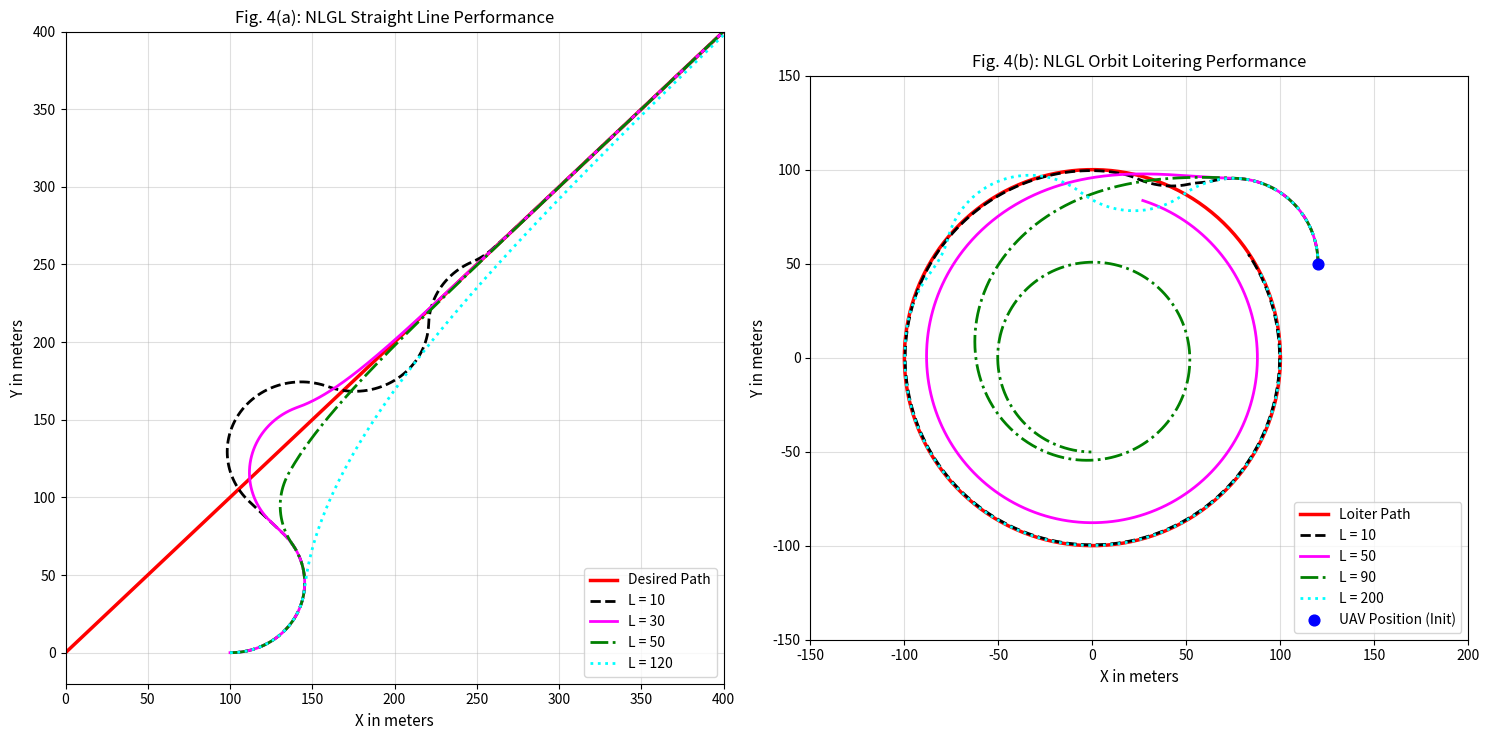

Python code for this plot:
# -*- coding: utf-8 -*-
"""NLGL.ipynb

Automatically generated by Colab.

Original file is located at
    https://colab.research.google.com/drive/1K__VqZaMEQVDerYPg6JoHc32JXAsYmT2
"""

import numpy as np
import matplotlib.pyplot as plt

# --- GLOBAL UAV CONFIGURATIONS (From Section II) ---
va = 15.0          # UAV airspeed (m/s)
rmin = 45.0        # Minimum turning radius (m)
wmax = va / rmin   # Max heading rate limit (rad/s)
dt = 0.05          # Time step (s)
sim_time = 45.0    # Total flight simulation time (s)
steps = int(sim_time / dt)

def wrap_angle(angle):
    """Ensures angles remain bounded within [-pi, pi]"""
    return (angle + np.pi) % (2 * np.pi) - np.pi

# =============================================================================
# 1. NLGL STRAIGHT-LINE SIMULATION (Replicating Fig. 4a)
# =============================================================================
def simulate_nlgl_line(L):
    # Initial state mimicking vehicle offset from the paper
    x, y = 100.0, 0.0
    psi = 0.0  # Initial heading parallel to x-axis

    # Path defined from W_i=(0,0) to W_{i+1}=(400,400) -> 45 degree line
    W_i = np.array([0.0, 0.0])
    W_ip1 = np.array([400.0, 400.0])

    path_vec = W_ip1 - W_i
    path_unit = path_vec / np.linalg.norm(path_vec)

    x_history, y_history = [x], [y]

    for _ in range(steps):
        p = np.array([x, y])
        w = p - W_i

        # Project UAV position onto the line segment to find the closest point
        proj = np.dot(w, path_unit)
        perp_dist = np.linalg.norm(w - proj * path_unit)

        # Compute look-ahead intersection point (VTP)
        if perp_dist < L:
            offset = np.sqrt(L**2 - perp_dist**2)
            xt, yt = W_i + (proj + offset) * path_unit
        else:
            # Fallback if the look-ahead circle cannot reach the line segment
            xt, yt = W_i + proj * path_unit

        # Calculate steering angle eta
        target_angle = np.arctan2(yt - y, xt - x)
        eta = wrap_angle(target_angle - psi)

        # NLGL Guidance acceleration command transformed to turn rate
        u = (2 * (va**2) * np.sin(eta)) / L
        u = np.clip(u, -wmax, wmax)

        # Kinematics Update
        x += va * np.cos(psi) * dt
        y += va * np.sin(psi) * dt
        psi = wrap_angle(psi + u * dt)

        x_history.append(x)
        y_history.append(y)

    return np.array(x_history), np.array(y_history)

# =============================================================================
# 2. NLGL LOITER SIMULATION (Replicating Fig. 4b)
# =============================================================================
def simulate_nlgl_loiter(L):
    # Orbit configurations
    O = np.array([0.0, 0.0])
    r_orbit = 100.0

    # Initial state mimicking outer orbit entry approach
    x, y = 120.0, 50.0
    psi = np.pi / 2  # Heading strictly upwards

    x_history, y_history = [x], [y]

    for _ in range(steps):
        # Geometrical metrics relative to the orbit center
        d_c = np.sqrt(x**2 + y**2)
        theta_u = np.arctan2(y, x)

        # Solve Circle-Circle intersection via Law of Cosines
        cos_alpha = (r_orbit**2 + d_c**2 - L**2) / (2 * r_orbit * d_c)

        if np.abs(cos_alpha) <= 1.0:
            alpha = np.arccos(cos_alpha)
            # Counter-clockwise progression vector update
            theta_t = theta_u + alpha
        else:
            # Fallback if look-ahead vector is completely out of reach
            theta_t = theta_u + 0.15

        # Extract VTP Coordinates
        xt = r_orbit * np.cos(theta_t)
        yt = r_orbit * np.sin(theta_t)

        # Look-ahead steering calculation
        target_angle = np.arctan2(yt - y, xt - x)
        eta = wrap_angle(target_angle - psi)

        # NLGL Control law execution
        u = (2 * (va**2) * np.sin(eta)) / L
        u = np.clip(u, -wmax, wmax)

        # Kinematics Update
        x += va * np.cos(psi) * dt
        y += va * np.sin(psi) * dt
        psi = wrap_angle(psi + u * dt)

        x_history.append(x)
        y_history.append(y)

    return np.array(x_history), np.array(y_history)

# =============================================================================
# ERROR ANALYSIS METRICS HELPER FUNCTIONS
# =============================================================================
def calculate_settling_time(xte_array, threshold, time_step=dt):
    """Finds the time when XTE drops below a threshold and remains there permanently."""
    above_threshold_indices = np.where(xte_array >= threshold)[0]
    if len(above_threshold_indices) == 0:
        return 0.0  # Settled from the start

    last_above_index = above_threshold_indices[-1]
    # If the final point of the flight timeline is still above the boundary, it didn't settle
    if last_above_index == len(xte_array) - 1:
        return None

    return (last_above_index + 1) * time_step

def compute_straight_line_errors(xs, ys):
    """Calculates spatial tracking errors relative to a perfect 45-degree line diagonal"""
    xte = np.abs(xs - ys) / np.sqrt(2)
    mean_xte = np.mean(xte)
    max_xte = np.max(xte)
    rmse = np.sqrt(np.mean(xte**2))
    final_xte = xte[-1]
    ts_5m = calculate_settling_time(xte, threshold=5.0)
    ts_2m = calculate_settling_time(xte, threshold=2.0)
    return mean_xte, max_xte, rmse, final_xte, ts_5m, ts_2m

def compute_loiter_errors(xs, ys):
    """Calculates spatial tracking errors relative to a circle centered at (0,0) with radius 100"""
    radial_distances = np.sqrt(xs**2 + ys**2)
    xte = np.abs(radial_distances - 100.0)
    mean_xte = np.mean(xte)
    max_xte = np.max(xte)
    rmse = np.sqrt(np.mean(xte**2))
    final_xte = xte[-1]
    ts_5m = calculate_settling_time(xte, threshold=5.0)
    ts_2m = calculate_settling_time(xte, threshold=2.0)
    return mean_xte, max_xte, rmse, final_xte, ts_5m, ts_2m

# =============================================================================
# RENDERING PLOT DASHBOARDS & COMPUTING METRICS
# =============================================================================
fig, axs = plt.subplots(1, 2, figsize=(15, 7.5))

print("=" * 115)
print(f"{'NLGL (NONLINEAR GUIDANCE LAW) ERROR PERFORMANCE DASHBOARD':^115}")
print("=" * 115)

# --- PLOT 1: FIG 4(a) Straight Line Following ---
L_line_vals = [10, 30, 50, 120]
colors_line = ['black', 'magenta', 'green', 'cyan']
styles_line = ['--', '-', '-.', ':']

axs[0].plot([0, 400], [0, 400], 'r-', label='Desired Path', linewidth=2.5)

print("\n--- [A] NLGL STRAIGHT LINE PATH PERFORMANCE ---")
header = f"{'Config':<12} | {'Mean XTE':<10} | {'Max XTE':<10} | {'RMSE':<10} | {'Final XTE':<11} | {'Settle Time (5m)':<17} | {'Settle Time (2m)':<17}"
print(header)
print("-" * 115)

for L, col, sty in zip(L_line_vals, colors_line, styles_line):
    xs, ys = simulate_nlgl_line(L)
    axs[0].plot(xs, ys, label=f'L = {L}', color=col, linestyle=sty, linewidth=2)

    # Calculate performance metrics on the generated dataset
    mean_xte, max_xte, rmse, final_xte, ts_5m, ts_2m = compute_straight_line_errors(xs, ys)
    str_ts_5m = f"{ts_5m:.2f} s" if ts_5m is not None else "DNC"
    str_ts_2m = f"{ts_2m:.2f} s" if ts_2m is not None else "DNC"

    print(f"L = {L:<9} | {mean_xte:8.3f}m | {max_xte:8.3f}m | {rmse:8.3f}m | {final_xte:9.3f}m | {str_ts_5m:<17} | {str_ts_2m:<17}")

axs[0].set_title('Fig. 4(a): NLGL Straight Line Performance', fontsize=12)
axs[0].set_xlabel('X in meters', fontsize=11)
axs[0].set_ylabel('Y in meters', fontsize=11)
axs[0].set_xlim([0, 400])
axs[0].set_ylim([-20, 400])
axs[0].legend(loc='lower right')
axs[0].grid(True, alpha=0.4)

# --- PLOT 2: FIG 4(b) Loiter Circle Following ---
L_loiter_vals = [10, 50, 90, 200]
colors_loiter = ['black', 'magenta', 'green', 'cyan']
styles_loiter = ['--', '-', '-.', ':']

# Draw static background reference orbit
circle_angles = np.linspace(0, 2*np.pi, 300)
axs[1].plot(100*np.cos(circle_angles), 100*np.sin(circle_angles), 'r-', label='Loiter Path', linewidth=2.5)

print("\n--- [B] NLGL LOITER CIRCULAR PATH PERFORMANCE ---")
print(header)
print("-" * 115)

for L, col, sty in zip(L_loiter_vals, colors_loiter, styles_loiter):
    xs, ys = simulate_nlgl_loiter(L)
    axs[1].plot(xs, ys, label=f'L = {L}', color=col, linestyle=sty, linewidth=2)

    # Calculate performance metrics on the generated dataset
    mean_xte, max_xte, rmse, final_xte, ts_5m, ts_2m = compute_loiter_errors(xs, ys)
    str_ts_5m = f"{ts_5m:.2f} s" if ts_5m is not None else "DNC"
    str_ts_2m = f"{ts_2m:.2f} s" if ts_2m is not None else "DNC"

    print(f"L = {L:<9} | {mean_xte:8.3f}m | {max_xte:8.3f}m | {rmse:8.3f}m | {final_xte:9.3f}m | {str_ts_5m:<17} | {str_ts_2m:<17}")

# Mark the specific initial state offset coordinate
axs[1].scatter(120.0, 50.0, color='blue', zorder=5, s=60, label='UAV Position (Init)')

axs[1].set_title('Fig. 4(b): NLGL Orbit Loitering Performance', fontsize=12)
axs[1].set_xlabel('X in meters', fontsize=11)
axs[1].set_ylabel('Y in meters', fontsize=11)
axs[1].set_xlim([-150, 200])
axs[1].set_ylim([-150, 150])
axs[1].legend(loc='lower right')
axs[1].grid(True, alpha=0.4)
axs[1].set_aspect('equal', adjustable='box')

print("\n" + "=" * 115)

plt.tight_layout()
plt.show()
